Photos from the image-classification dataset "satellite_data" in the GitHub repository collen1/Analysing-ground-for-perfect-period-of-maize-plantation-using-CNN. Its 3 classes are: Good_Period_for_Planting, Not_Good_Period_for _Planting, Not_Good_Period_for_Planting.

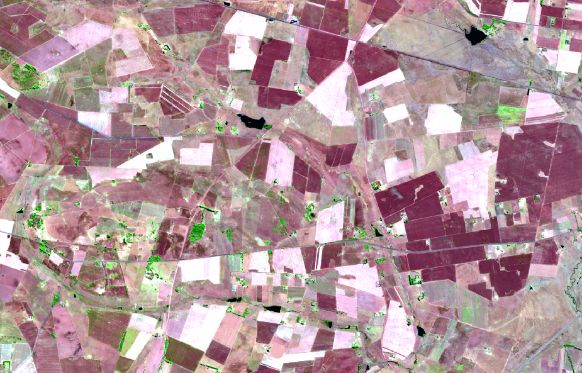
Label: Not_Good_Period_for_Planting

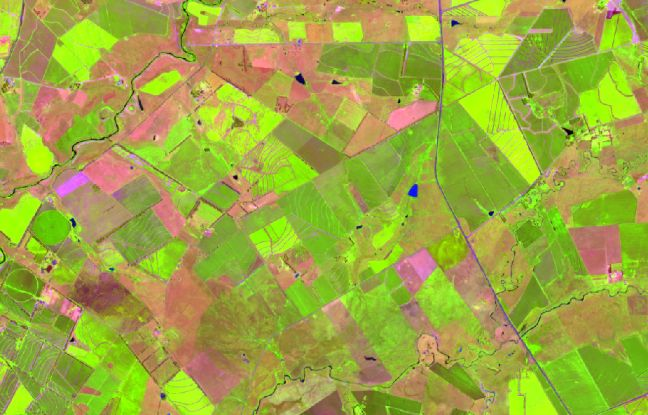
Label: Good_Period_for_Planting

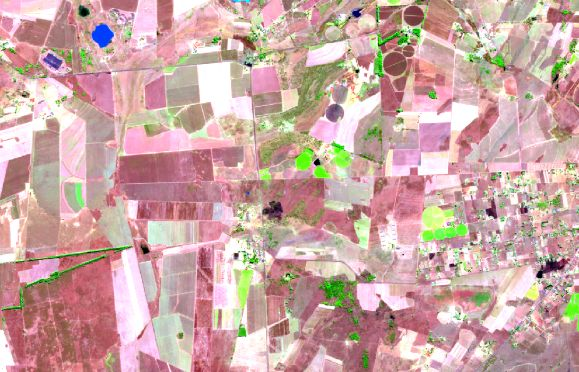
Label: Not_Good_Period_for _Planting

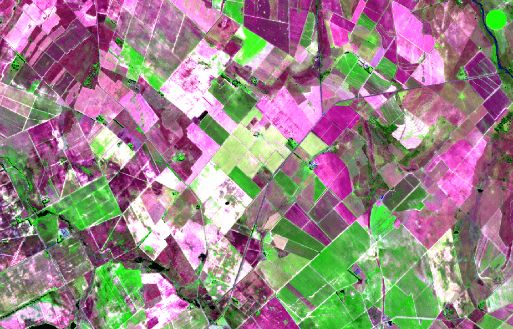
Label: Good_Period_for_Planting

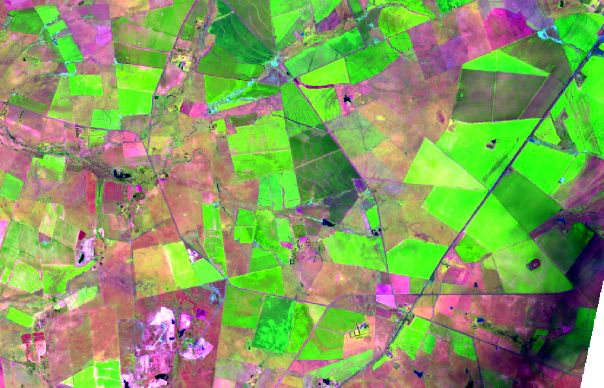
Label: Good_Period_for_Planting

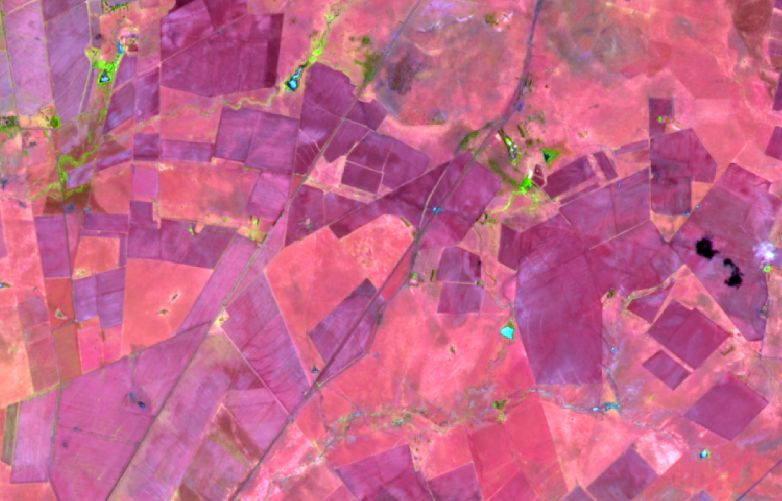
Label: Not_Good_Period_for_Planting
